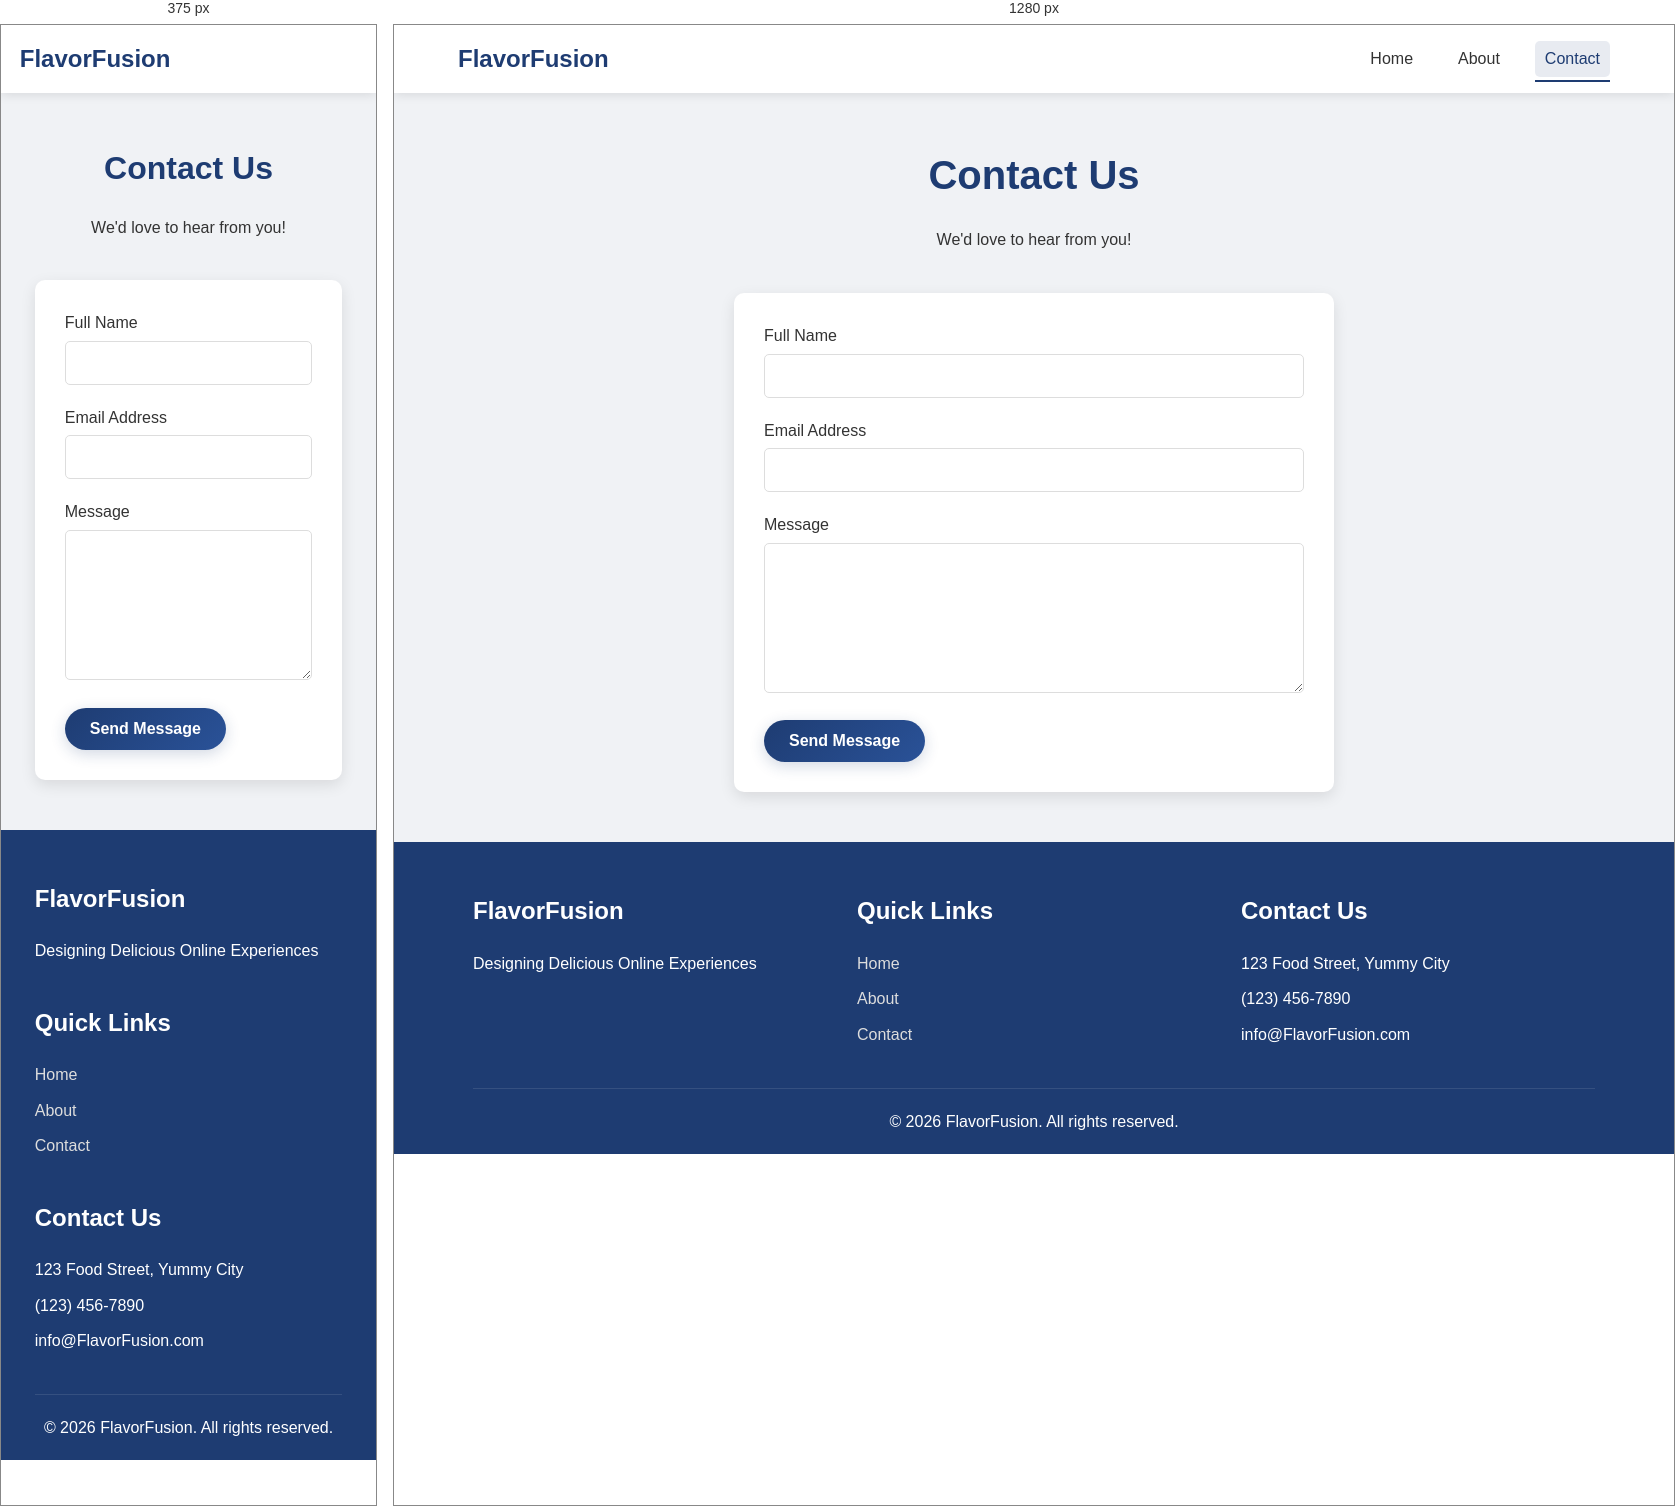
Rendered at 375 px and 1280 px, left to right.

<!-- file: contact.html -->
<!DOCTYPE html>
<html lang="en">
<head>
    <meta charset="UTF-8">
    <meta name="viewport" content="width=device-width, initial-scale=1.0">
    <title>Contact Us - Foodie Delight</title>
    <link rel="stylesheet" href="style.css">
    <link rel="stylesheet" href="https://cdnjs.cloudflare.com/ajax/libs/font-awesome/6.4.0/css/all.min.css">
</head>
<body>
    <header>
        <div class="container">
            <div class="logo">
                <h1>FlavorFusion</h1>
            </div>
            <nav>
                <ul class="nav-links">
                    <li><a href="index.html">Home</a></li>
                    <li><a href="about.html">About</a></li>
                    <li><a href="contact.html" class="active">Contact</a></li>
                </ul>
            </nav>
        </div>
    </header>

    <section class="contact-page">
        <div class="container">
            <div class="contact-header">
                <h1>Contact Us</h1>
                <p>We'd love to hear from you!</p>
            </div>
            
            <div class="contact-form">
                <form id="contactForm">
                    <div class="form-group">
                        <label for="name">Full Name</label>
                        <input type="text" id="name" name="name" required>
                    </div>
                    
                    <div class="form-group">
                        <label for="email">Email Address</label>
                        <input type="email" id="email" name="email" required>
                    </div>
                    
                    <div class="form-group">
                        <label for="message">Message</label>
                        <textarea id="message" name="message" required></textarea>
                    </div>
                    
                    <button type="submit" class="btn-primary">Send Message</button>
                </form>
            </div>
        </div>
    </section>

    <footer>
        <div class="container">
            <div class="footer-content">
                <div class="footer-section">
                    <h3>FlavorFusion</h3>
                    <p>Designing Delicious Online Experiences</p>
                </div>
                <div class="footer-section">
                    <h3>Quick Links</h3>
                    <ul>
                        <li><a href="index.html">Home</a></li>
                        <li><a href="about.html">About</a></li>
                        <li><a href="contact.html">Contact</a></li>
                    </ul>
                </div>
                <div class="footer-section">
                    <h3>Contact Us</h3>
                    <p><i class="fas fa-map-marker-alt"></i> 123 Food Street, Yummy City</p>
                    <p><i class="fas fa-phone"></i> (123) 456-7890</p>
                    <p><i class="fas fa-envelope"></i> info@FlavorFusion.com</p>
                </div>
            </div>
            <div class="footer-bottom">
                <p>&copy; 2026 FlavorFusion. All rights reserved.</p>
            </div>
        </div>
    </footer>

    <script src="script.js"></script>
</body>
</html>


/* @media block from style.css */
@media (max-width: 768px) {
    .nav-links {
        display: none;
    }
    
    .hero-content h1 {
        font-size: 2rem;
    }
    
    .hero-content p {
        font-size: 1rem;
    }
    
    .categories h2,
    .about-header h1,
    .contact-header h1 {
        font-size: 2rem;
    }
}